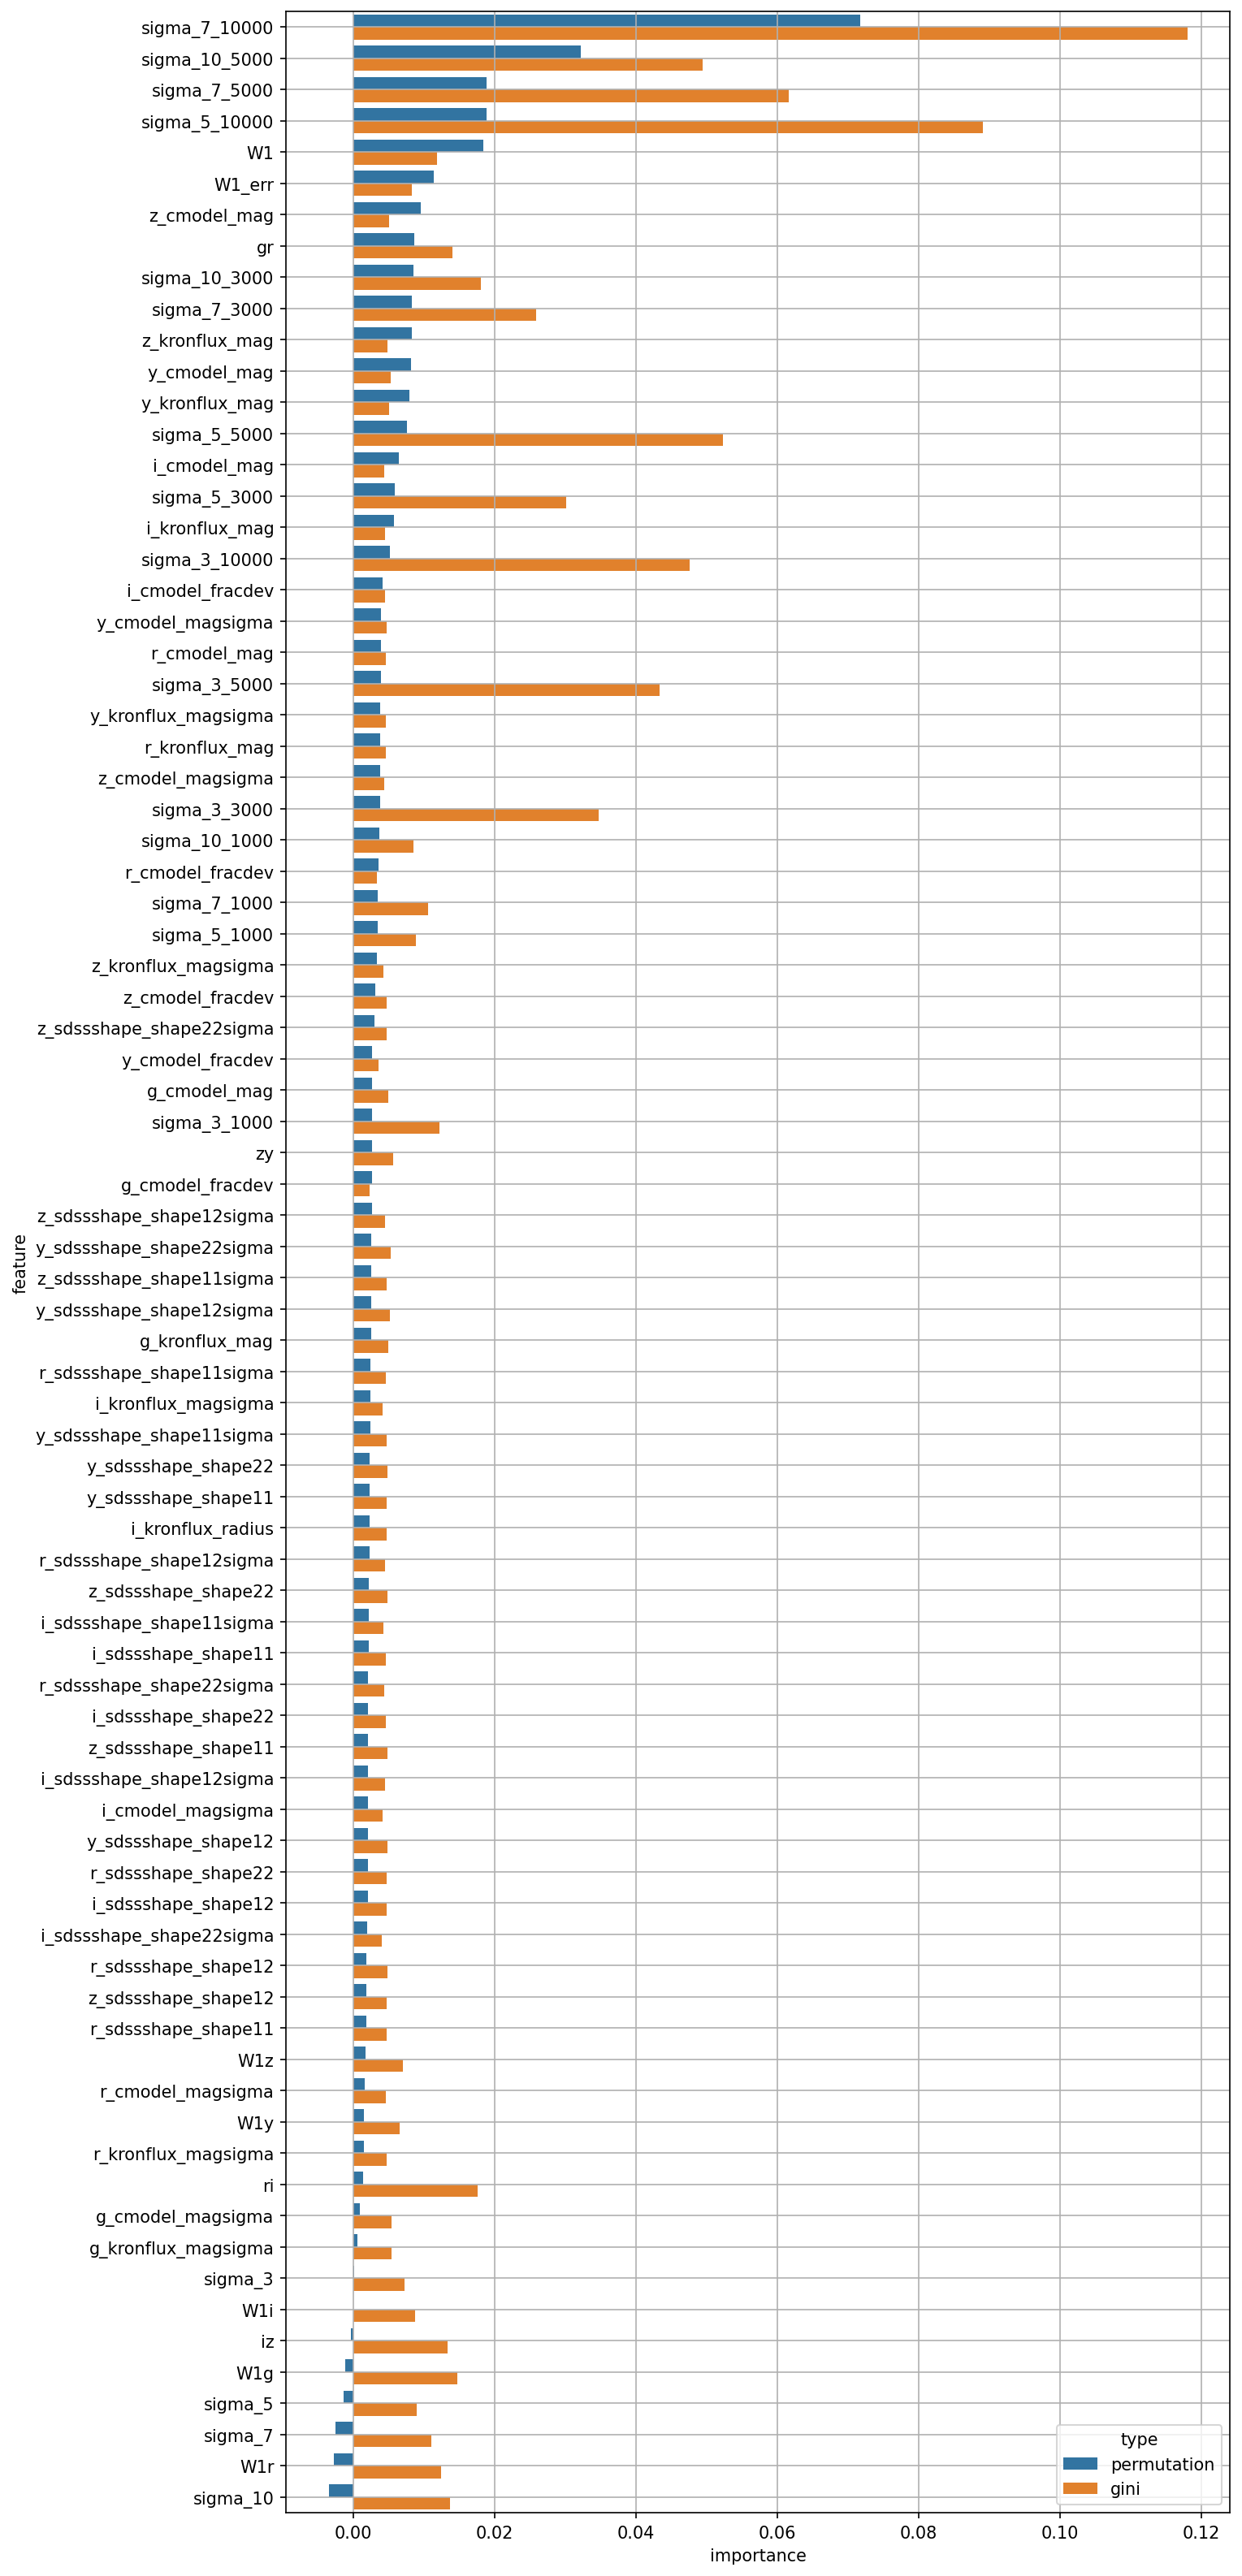

Data behind this chart, as committed beside it:
permutation, gini, feature
0.01837, 0.01178, W1
0.01137, 0.008294, W1_err
0.002658, 0.004927, g_cmodel_mag
0.003909, 0.00453, r_cmodel_mag
0.006437, 0.004397, i_cmodel_mag
0.00952, 0.005086, z_cmodel_mag
0.008119, 0.005239, y_cmodel_mag
0.0009042, 0.005423, g_cmodel_magsigma
0.001554, 0.004637, r_cmodel_magsigma
0.002043, 0.004145, i_cmodel_magsigma
0.003734, 0.004318, z_cmodel_magsigma
0.003938, 0.00471, y_cmodel_magsigma
0.002632, 0.002286, g_cmodel_fracdev
0.003542, 0.003349, r_cmodel_fracdev
0.00409, 0.004488, i_cmodel_fracdev
0.003135, 0.004647, z_cmodel_fracdev
0.002675, 0.003559, y_cmodel_fracdev
0.0025, 0.0049, g_kronflux_mag
0.003747, 0.004548, r_kronflux_mag
0.005683, 0.004433, i_kronflux_mag
0.008216, 0.004822, z_kronflux_mag
0.00793, 0.005052, y_kronflux_mag
0.0005119, 0.005414, g_kronflux_magsigma
0.001513, 0.004727, r_kronflux_magsigma
0.00237, 0.004146, i_kronflux_magsigma
0.003359, 0.00421, z_kronflux_magsigma
0.003762, 0.004586, y_kronflux_magsigma
0.002253, 0.004692, i_kronflux_radius
0.00184, 0.004646, r_sdssshape_shape11
0.002129, 0.004539, i_sdssshape_shape11
0.002086, 0.004765, z_sdssshape_shape11
0.002254, 0.004713, y_sdssshape_shape11
0.001873, 0.004793, r_sdssshape_shape12
0.002009, 0.004715, i_sdssshape_shape12
0.001855, 0.004717, z_sdssshape_shape12
0.002021, 0.004799, y_sdssshape_shape12
0.002018, 0.004724, r_sdssshape_shape22
0.002089, 0.004557, i_sdssshape_shape22
0.002184, 0.00476, z_sdssshape_shape22
0.00232, 0.004772, y_sdssshape_shape22
0.002417, 0.004545, r_sdssshape_shape11sigma
0.00217, 0.004253, i_sdssshape_shape11sigma
0.002513, 0.004699, z_sdssshape_shape11sigma
0.002346, 0.004749, y_sdssshape_shape11sigma
0.002239, 0.004502, r_sdssshape_shape12sigma
0.002046, 0.004436, i_sdssshape_shape12sigma
0.002605, 0.004436, z_sdssshape_shape12sigma
0.002502, 0.005152, y_sdssshape_shape12sigma
0.002101, 0.004395, r_sdssshape_shape22sigma
0.00193, 0.004066, i_sdssshape_shape22sigma
0.002964, 0.004758, z_sdssshape_shape22sigma
0.00254, 0.005288, y_sdssshape_shape22sigma
0.0086, 0.01402, gr
0.001352, 0.01755, ri
-0.0003121, 0.01329, iz
0.002643, 0.005627, zy
-0.001201, 0.01466, W1g
-0.002794, 0.01244, W1r
-6.425027402068295e-05, 0.008765, W1i
0.001753, 0.007033, W1z
... 20 more rows
